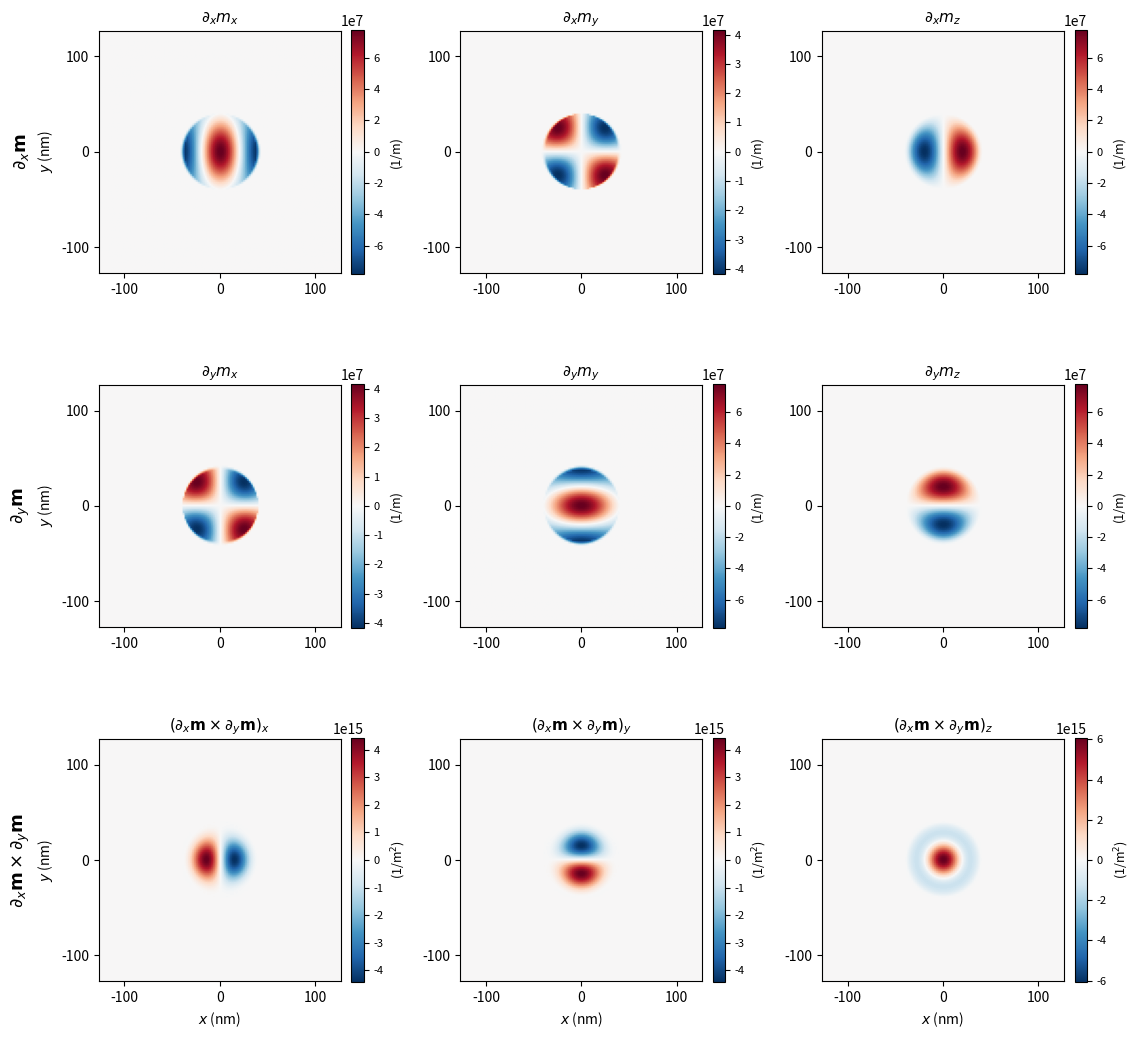

Recreate this plot in Python. (Note: this script raises an exception after producing the figure.)
"""Step-by-step breakdown of the topological-charge integrand
for theory.tex section 8.

For an isolated Neel skyrmion built from the same analytic
profile used in `make_topcharge_schematic.py`, this script
plots a 3x3 grid:

  row 1: components of d_x m  ->  (d_x m_x, d_x m_y, d_x m_z)
  row 2: components of d_y m  ->  (d_y m_x, d_y m_y, d_y m_z)
  row 3: components of cross  ->  ((d_x m x d_y m)_x,
                                   (d_x m x d_y m)_y,
                                   (d_x m x d_y m)_z)

The final scalar `m . (d_x m x d_y m)` (Pontryagin density)
already lives in panel (b) of the companion
`topcharge_schematic` figure.

Derivatives use the same central-difference / np.roll scheme
employed by `simulator.main.topological_charge`, so the panels
here show exactly the lattice fields the simulator integrates.

Functions
---------
main
    Build and save the figure.
"""
#
#                                                                       Modules
# =============================================================================
# Third-party
import matplotlib.pyplot as plt
import numpy as np

#
#                                                          Authorship & Credits
# =============================================================================
__author__ = 'Rui Barreira (rui_pinto@brown.edu)'
__credits__ = ['Rui Barreira']
__status__ = 'Development'

# =============================================================================
#
# =============================================================================


def _neel_skyrmion(nx, ny, a, R):
    """Analytic Neel skyrmion: theta(r) = pi*(1 - r/R) for r<R."""
    x = (np.arange(nx) - 0.5 * (nx - 1)) * a
    y = (np.arange(ny) - 0.5 * (ny - 1)) * a
    X, Y = np.meshgrid(x, y, indexing='xy')
    r = np.sqrt(X * X + Y * Y)
    phi = np.arctan2(Y, X)
    theta = np.where(r < R, np.pi * (1.0 - r / R), 0.0)
    m = np.empty((ny, nx, 3), dtype=float)
    m[..., 0] = np.sin(theta) * np.cos(phi)
    m[..., 1] = np.sin(theta) * np.sin(phi)
    m[..., 2] = np.cos(theta)
    return m, x, y


def _central_diffs(m, a):
    """Central differences with np.roll, matching
    simulator.main.topological_charge."""
    m_px = np.roll(m, -1, axis=1)
    m_mx = np.roll(m, +1, axis=1)
    m_py = np.roll(m, -1, axis=0)
    m_my = np.roll(m, +1, axis=0)
    dmdx = (m_px - m_mx) / (2.0 * a)
    dmdy = (m_py - m_my) / (2.0 * a)
    return dmdx, dmdy


def _draw_panel(ax, field, x_nm, y_nm, title, units, vsym=True):
    extent = (x_nm[0], x_nm[-1], y_nm[0], y_nm[-1])
    if vsym:
        vmax = float(np.max(np.abs(field)))
        if vmax == 0.0:
            vmax = 1.0
        vmin = -vmax
    else:
        vmin, vmax = float(field.min()), float(field.max())
    im = ax.imshow(field, cmap='RdBu_r', vmin=vmin, vmax=vmax,
                   extent=extent, origin='lower')
    ax.set_title(title, fontsize=11)
    ax.set_aspect('equal')
    ax.set_xticks([-100, 0, 100])
    ax.set_yticks([-100, 0, 100])
    cb = plt.colorbar(im, ax=ax, fraction=0.046, pad=0.04)
    cb.set_label(units, fontsize=9)
    cb.ax.tick_params(labelsize=8)


def main():
    # ~~~~~~~~~~~~~~~~~~~~~~~~~~~~~~~~~~~~~~~~~~~~~~~~~~~~~~~~~~~~~~~~~~~~~~~~~
    nx = 128
    ny = 128
    a = 2.0e-9
    R = 40.0e-9
    m, x, y = _neel_skyrmion(nx, ny, a, R)
    dmdx, dmdy = _central_diffs(m, a)
    cross = np.cross(dmdx, dmdy)
    x_nm = x * 1e9
    y_nm = y * 1e9
    # ~~~~~~~~~~~~~~~~~~~~~~~~~~~~~~~~~~~~~~~~~~~~~~~~~~~~~~~~~~~~~~~~~~~~~~~~~
    fig, axes = plt.subplots(3, 3, figsize=(11.5, 11.0))
    # Row 1: d_x m
    _draw_panel(axes[0, 0], dmdx[..., 0], x_nm, y_nm,
                r'$\partial_x m_x$', r'(1/m)')
    _draw_panel(axes[0, 1], dmdx[..., 1], x_nm, y_nm,
                r'$\partial_x m_y$', r'(1/m)')
    _draw_panel(axes[0, 2], dmdx[..., 2], x_nm, y_nm,
                r'$\partial_x m_z$', r'(1/m)')
    # Row 2: d_y m
    _draw_panel(axes[1, 0], dmdy[..., 0], x_nm, y_nm,
                r'$\partial_y m_x$', r'(1/m)')
    _draw_panel(axes[1, 1], dmdy[..., 1], x_nm, y_nm,
                r'$\partial_y m_y$', r'(1/m)')
    _draw_panel(axes[1, 2], dmdy[..., 2], x_nm, y_nm,
                r'$\partial_y m_z$', r'(1/m)')
    # Row 3: cross product components
    _draw_panel(axes[2, 0], cross[..., 0], x_nm, y_nm,
                r'$(\partial_x\mathbf{m}\times'
                r'\partial_y\mathbf{m})_x$',
                r'(1/m$^2$)')
    _draw_panel(axes[2, 1], cross[..., 1], x_nm, y_nm,
                r'$(\partial_x\mathbf{m}\times'
                r'\partial_y\mathbf{m})_y$',
                r'(1/m$^2$)')
    _draw_panel(axes[2, 2], cross[..., 2], x_nm, y_nm,
                r'$(\partial_x\mathbf{m}\times'
                r'\partial_y\mathbf{m})_z$',
                r'(1/m$^2$)')
    # Common axis labels only on the outer ring.
    for ax in axes[-1, :]:
        ax.set_xlabel('$x$ (nm)')
    for ax in axes[:, 0]:
        ax.set_ylabel('$y$ (nm)')
    # Row labels on the left.
    for row, label in enumerate([
            r'$\partial_x \mathbf{m}$',
            r'$\partial_y \mathbf{m}$',
            r'$\partial_x\mathbf{m}\times\partial_y\mathbf{m}$']):
        axes[row, 0].text(-0.32, 0.5, label,
                          transform=axes[row, 0].transAxes,
                          rotation=90, va='center', ha='center',
                          fontsize=13, fontweight='bold')
    fig.tight_layout()
    fig.savefig('docs/figures/topcharge_breakdown.pdf',
                bbox_inches='tight')
    fig.savefig('docs/figures/topcharge_breakdown.png',
                dpi=160, bbox_inches='tight')
    print('Saved docs/figures/topcharge_breakdown.{pdf,png}')


# =============================================================================
if __name__ == '__main__':
    main()
